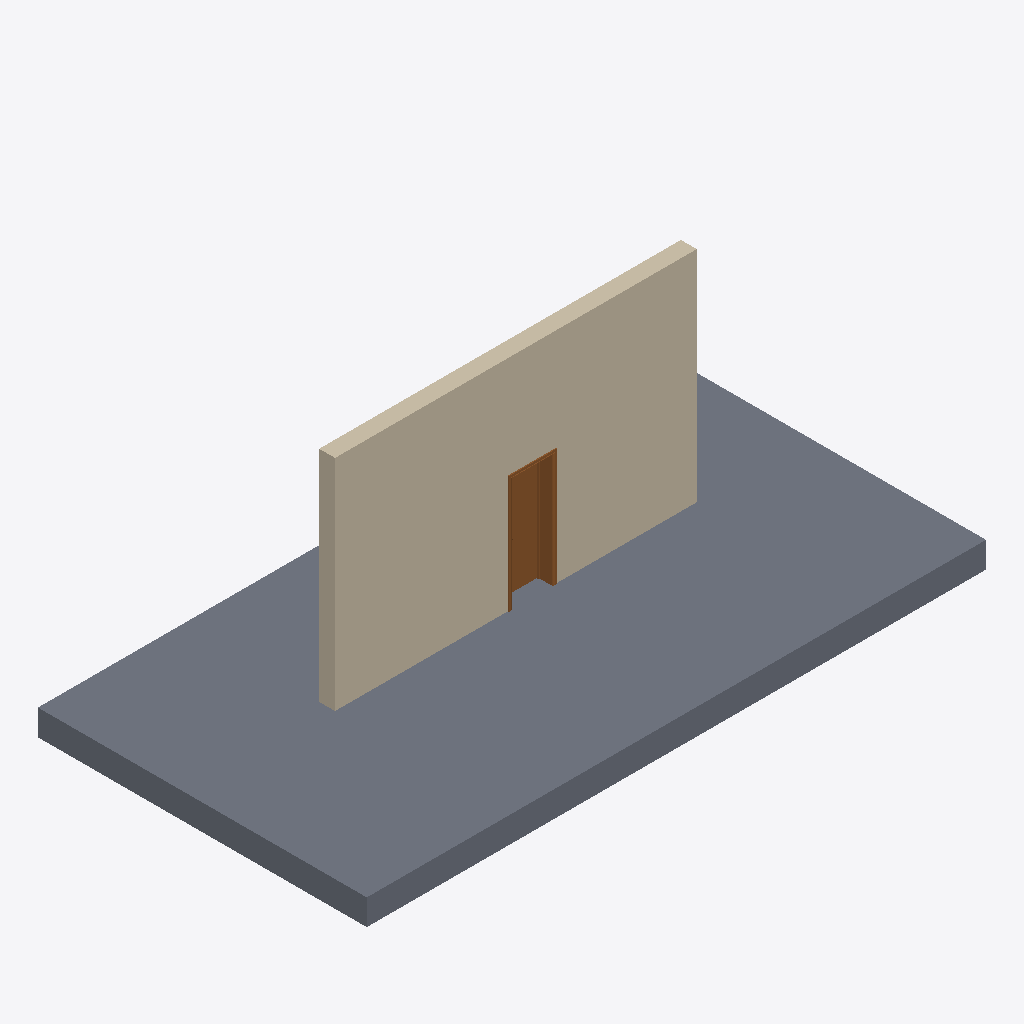
Isometric view of an IFC building model (IFC-SPF (STEP), schema IFC2X3, length unit millimetre), seen from the south-west, elements coloured by IFC class: 1 slab (grey), 1 wall (beige), 1 door (brown).
Extent 11.3 m × 6.0 m × 4.5 m (x, y, z). Storeys (2): Level 0 at 0.00 m; Level 1 at 4.00 m. Elements (3): 1 IfcDoor, 1 IfcSlab, 1 IfcWallStandardCase.

HEADER;
FILE_DESCRIPTION(('ViewDefinition [CoordinationView_V2.0]','RevitIdentifiers [ContentGUID: 12ebd3e8-3a39-4ff0-8d74-c1f4cd559b3e, VersionGUID: d8e28a8e-9e6c-4478-94c1-988618ef246d, NumberOfSaves: 0]','CoordinateReference [CoordinateBase: Shared Coordinates]'),'2;1');
FILE_NAME('D101.ifc','2026-04-21T14:21:04+00:00',(''),(''),'ODA SDAI 25.12','Autodesk - Revit 26.4.0.32 (ENG) - 26.4.0.32','');
FILE_SCHEMA(('IFC2X3'));
ENDSEC;
DATA;
#18=IFCPROJECT('0IwzFeEZbFy8rqmVGogcJE',#6,'Project Number',$,$,'Project Name','Project Status',(#13),#6393);
#32=IFCSITE('0IwzFeEZbFy8rqmVGogcJC',#6,'Default',$,$,#31,$,$,.ELEMENT.,(51,30,23,112487),(0,-7,-37,-956022),0.0,$,$);
#22=IFCBUILDING('0IwzFeEZbFy8rqmVGogcJF',#6,'',$,$,#21,$,'',.ELEMENT.,$,$,#19);
#25=IFCBUILDINGSTOREY('3Zu5Bv0LOHrPC10026FoQQ',#6,'Level 0',$,$,#24,$,'Level 0',.ELEMENT.,0.0);
#29=IFCBUILDINGSTOREY('15Z0v90RiHrPC20026FoKR',#6,'Level 1',$,$,#28,$,'Level 1',.ELEMENT.,3999.9999999999995);
#56=IFCSLAB('3OuegEdcn4U9J1c8OOw_kJ',#6,'Floor:Floor-Grnd-Susp_65Scr-80Ins-100Blk-75PC:315390',$,$,#34,#55,'315390',.FLOOR.);
#142=IFCWALLSTANDARDCASE('3OuegEdcn4U9J1c8OOw$Ga',#6,'Basic Wall:Wall-Ext_102Bwk-75Ins-100LBlk-12P:315465',$,$,#124,#129,'315465');
#6332=IFCDOOR('3OuegEdcn4U9J1c8OOw$J7',#6,'Doors_IntSgl:Internal Door 810:315562',$,$,#6392,#6328,'315562',2110.0,809.9999999999994);
ENDSEC;
